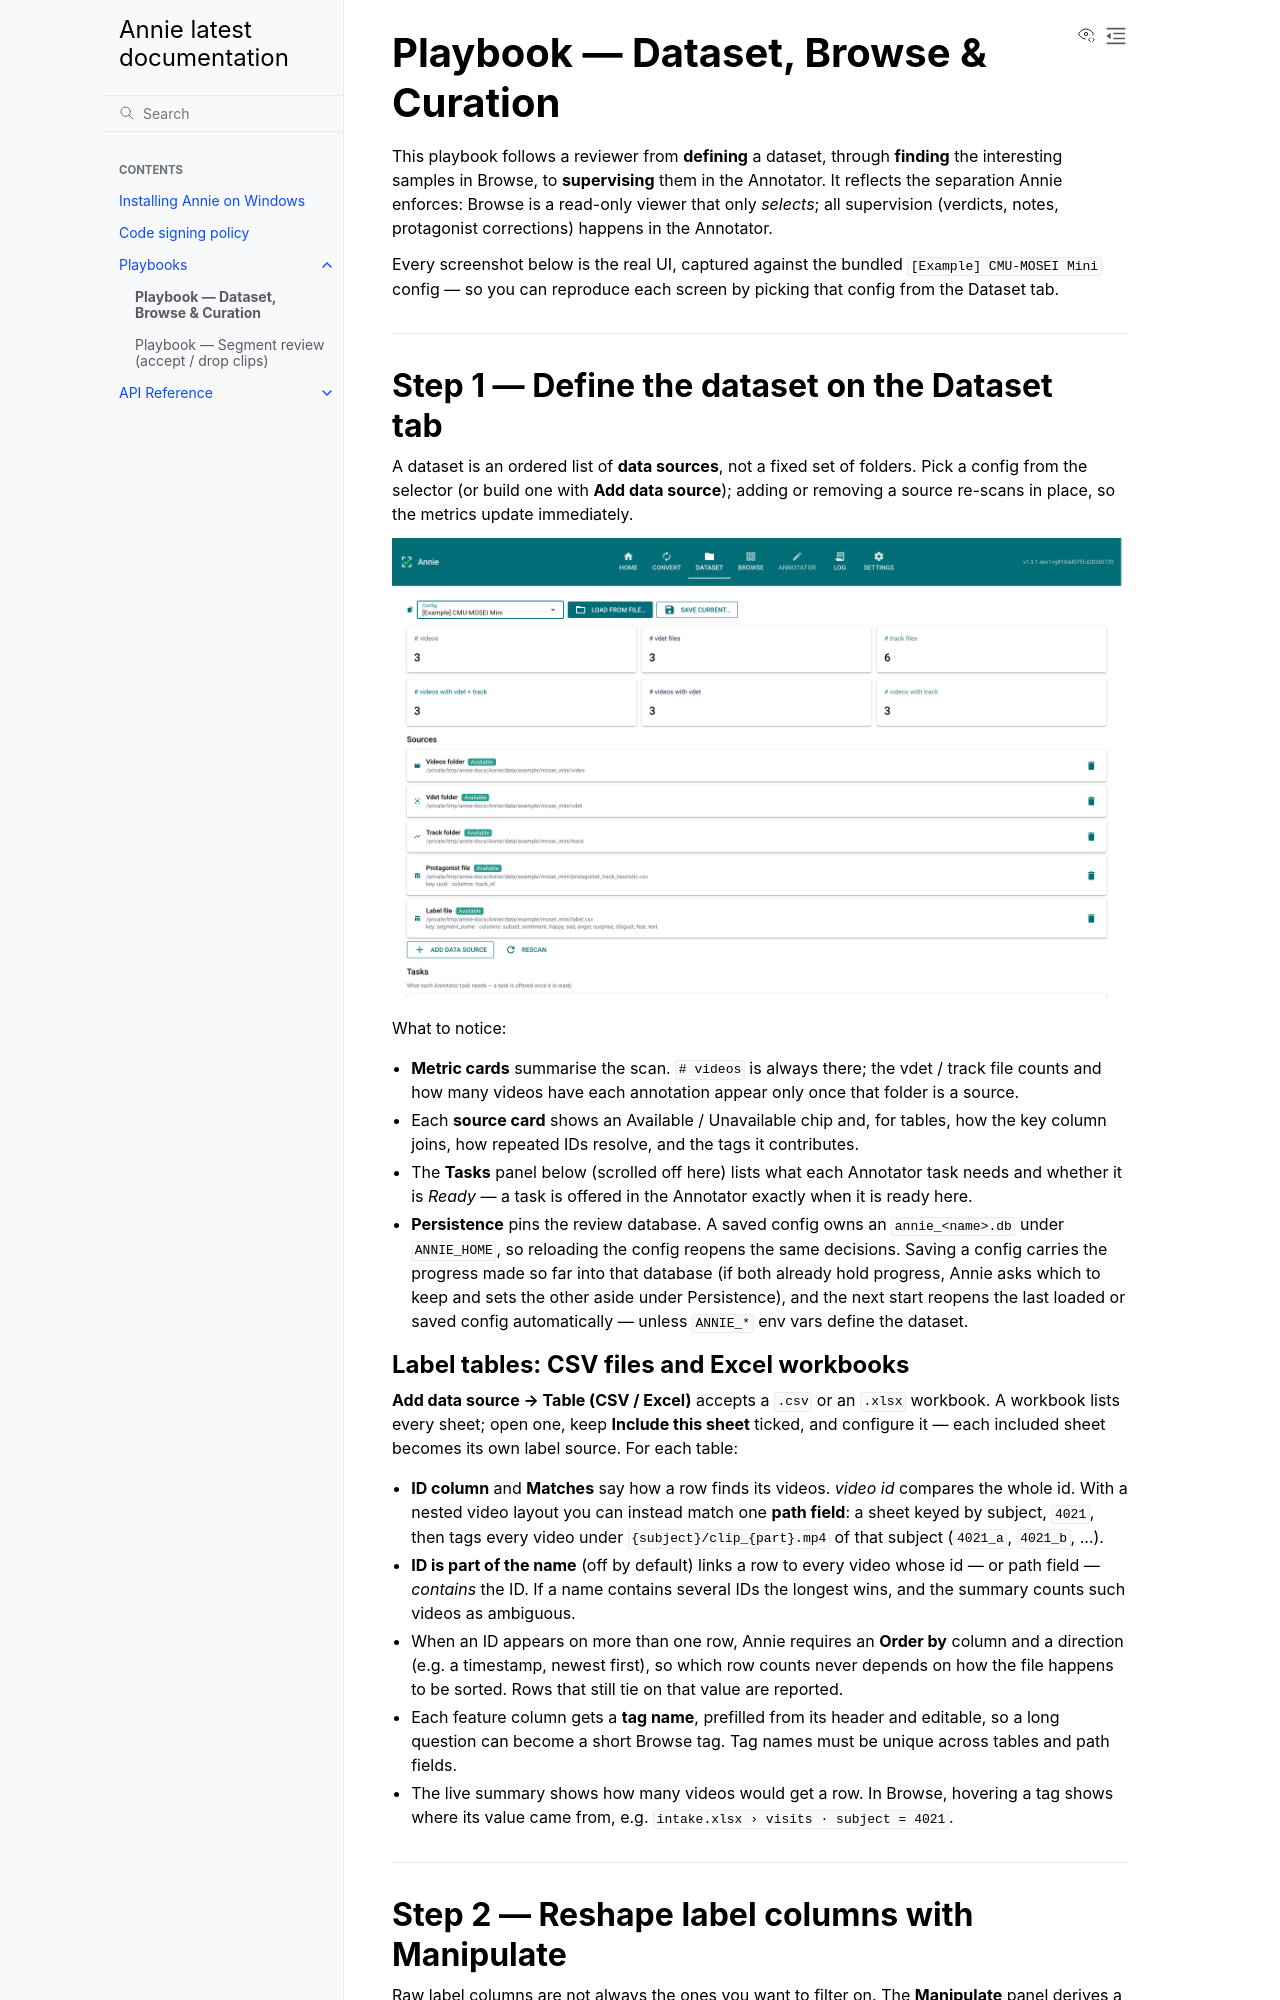

repository: fodorad/Annie · page: playbooks/browse-and-curate.html · generator: sphinx

# Playbook — Dataset, Browse & Curation

This playbook follows a reviewer from **defining** a dataset, through **finding** the
interesting samples in Browse, to **supervising** them in the Annotator. It reflects the
separation Annie enforces: Browse is a read-only viewer that only *selects*; all
supervision (verdicts, notes, protagonist corrections) happens in the Annotator.

Every screenshot below is the real UI, captured against the bundled
`[Example] CMU-MOSEI Mini` config — so you can reproduce each screen by picking that
config from the Dataset tab.

---

## Step 1 — Define the dataset on the Dataset tab

A dataset is an ordered list of **data sources**, not a fixed set of folders. Pick a
config from the selector (or build one with **Add data source**); adding or removing a
source re-scans in place, so the metrics update immediately.

![Dataset tab with the MOSEI example config loaded](_screens/dataset-sources.png)

What to notice:

- **Metric cards** summarise the scan. `# videos` is always there; the vdet / track file
  counts and how many videos have each annotation appear only once that folder is a
  source.
- Each **source card** shows an Available / Unavailable chip and, for tables, how the key
  column joins, how repeated IDs resolve, and the tags it contributes.
- The **Tasks** panel below (scrolled off here) lists what each Annotator task needs and
  whether it is *Ready* — a task is offered in the Annotator exactly when it is ready
  here.
- **Persistence** pins the review database. A saved config owns an `annie_<name>.db`
  under `ANNIE_HOME`, so reloading the config reopens the same decisions. Saving a config
  carries the progress made so far into that database (if both already hold progress,
  Annie asks which to keep and sets the other aside under Persistence), and the next
  start reopens the last loaded or saved config automatically — unless `ANNIE_*` env
  vars define the dataset.
